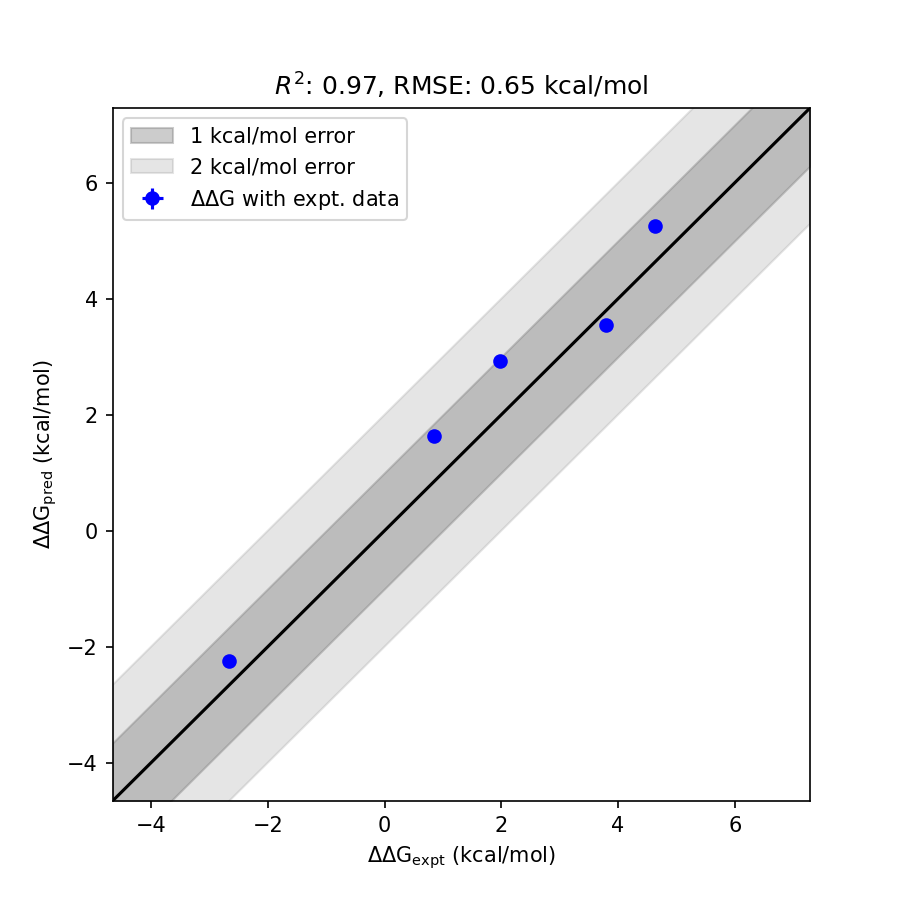

Values plotted in this chart, from the file beside it:
mol1, mol2, ddG_pred, std_ddG_pred, ddG_expt, std_ddG_expt, has_expt, ddG_diff
1, 2, 2.92, 0.0259, 1.98, 0.0000, True, 0.9401
4, 3, 1.631, 0.0262, 0.8500, 0.0000, True, 0.7808
1, 3, 5.257, 0.0314, 4.64, 0.0000, True, 0.6171
3, 2, -2.254, 0.0310, -2.66, 0.0000, True, 0.4057
1, 4, 3.542, 0.0343, 3.79, 0.0000, True, 0.2485
